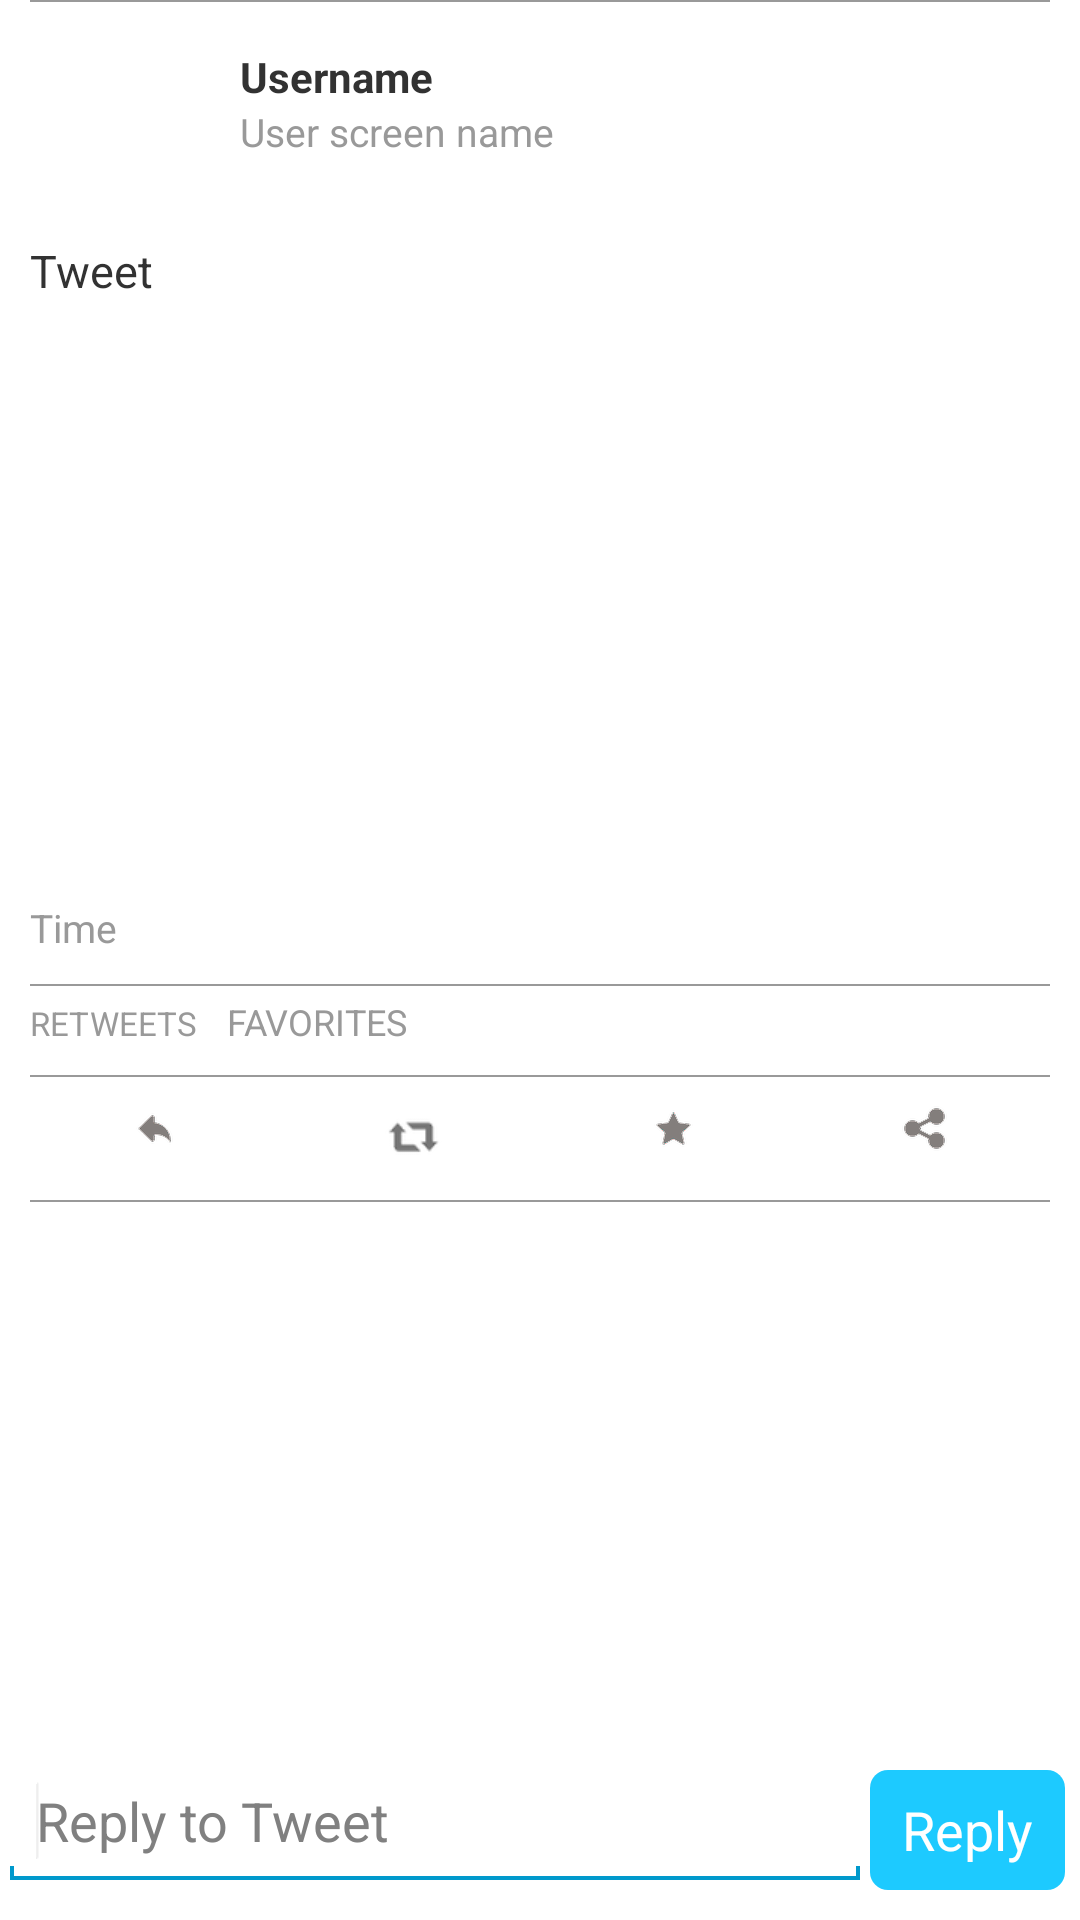

Android layout source for this screen:
<!-- AndroidManifest.xml: application theme MyTheme -->
<!-- res/layout/activity_full_tweet.xml -->
<RelativeLayout xmlns:android="http://schemas.android.com/apk/res/android"
    xmlns:tools="http://schemas.android.com/tools"
    android:layout_width="match_parent"
    android:layout_height="match_parent"
    android:background="@color/white"
    tools:context="${relativePackage}.${activityClass}" >

    <ImageView
        android:id="@+id/ivImg"
        android:layout_width="60dp"
        android:layout_height="60dp"
        android:layout_alignParentTop="true"
        android:layout_marginBottom="10dp"
        android:layout_marginLeft="10dp"
        android:layout_marginRight="10dp"
        android:layout_marginTop="10dp"
        android:src="@drawable/ic_launcher" />

    <TextView
        android:id="@+id/tvscreenName"
        android:layout_width="wrap_content"
        android:layout_height="wrap_content"
        android:layout_alignLeft="@+id/tvUser"
        android:layout_below="@+id/tvUser"
        android:text="@string/user_screenname"
        android:textColor="@color/gray"
        android:textSize="13sp" />

    <TextView
        android:id="@+id/tvStatus"
        android:layout_width="wrap_content"
        android:layout_height="wrap_content"
        android:layout_alignLeft="@id/ivImg"
        android:layout_alignParentRight="true"
        android:layout_below="@+id/ivImg"
        android:layout_marginRight="10dp"
        android:autoLink="all"
        android:text="@string/body"
        android:textSize="15sp" />

    <TextView
        android:id="@+id/tvUser"
        android:layout_width="wrap_content"
        android:layout_height="wrap_content"
        android:layout_alignParentTop="true"
        android:layout_marginTop="16dp"
        android:layout_toRightOf="@+id/ivImg"
        android:text="@string/username"
        android:textSize="14sp"
        android:textStyle="bold" />

    <EditText
        android:id="@+id/etReplyTweet"
        android:layout_width="60dp"
        android:layout_height="45dp"
        android:layout_alignParentBottom="true"
        android:layout_alignParentLeft="true"
        android:layout_marginBottom="10dp"
        android:layout_toLeftOf="@+id/btnReply"
        android:ems="10"
        android:hint="@string/reply_tweet" >

        <requestFocus />
    </EditText>

    <Button
        android:id="@+id/btnReply"
        android:layout_width="65dp"
        android:layout_height="40dp"
        android:layout_alignBottom="@+id/etReplyTweet"
        android:layout_alignParentRight="true"
        android:layout_marginRight="5dp"
        android:background="@drawable/rounded_button"
        android:text="@string/reply"
        android:textColor="@color/white" />

    <ImageView
        android:id="@+id/ivMediaUrl"
        android:layout_width="wrap_content"
        android:layout_height="190dp"
        android:layout_alignLeft="@+id/tvStatus"
        android:layout_alignParentRight="true"
        android:layout_below="@+id/tvStatus"
        android:layout_marginRight="10dp"
        android:layout_marginTop="5dp"
        android:scaleType="centerCrop" />

    <View
        android:id="@+id/lineBelowTime"
        android:layout_width="match_parent"
        android:layout_height="0.5dp"
        android:layout_below="@+id/tvTimeStamp"
        android:layout_marginLeft="10dp"
        android:layout_marginRight="10dp"
        android:background="@color/gray" />

    <TextView
        android:id="@+id/tvTimeStamp"
        android:layout_width="wrap_content"
        android:layout_height="wrap_content"
        android:layout_alignLeft="@+id/ivMediaUrl"
        android:layout_below="@+id/ivMediaUrl"
        android:paddingBottom="10dp"
        android:paddingTop="5dp"
        android:text="@string/time"
        android:textColor="@color/gray"
        android:textSize="13sp" />

    <TextView
        android:id="@+id/tvRetweets"
        android:layout_width="wrap_content"
        android:layout_height="wrap_content"
        android:layout_alignLeft="@+id/tvTimeStamp"
        android:layout_below="@+id/lineBelowTime"
        android:paddingBottom="10dp"
        android:paddingTop="5dp"
        android:text="@string/retweet"
        android:textColor="@color/gray"
        android:textSize="11sp" />

    <TextView
        android:id="@+id/tvFavorites"
        android:layout_width="wrap_content"
        android:layout_height="wrap_content"
        android:layout_alignBaseline="@+id/tvRetweets"
        android:layout_alignBottom="@+id/tvRetweets"
        android:layout_toRightOf="@+id/tvRetweets"
        android:paddingLeft="10dp"
        android:text="@string/favorites"
        android:textColor="@color/gray"
        android:textSize="12sp" />

    <View
        android:id="@+id/lineMedia"
        android:layout_width="match_parent"
        android:layout_height="0.5dp"
        android:layout_alignParentLeft="true"
        android:layout_below="@id/tvRetweets"
        android:layout_marginLeft="10dp"
        android:layout_marginRight="10dp"
        android:background="@color/gray"
        android:paddingTop="10dp" />

    <View
        android:id="@+id/lineIcons"
        android:layout_width="match_parent"
        android:layout_height="0.5dp"
        android:layout_alignParentLeft="true"
        android:layout_marginLeft="10dp"
        android:layout_marginRight="10dp"
        android:background="@color/gray"
        android:paddingTop="10dp" />

    <LinearLayout
        android:id="@+id/lIcons"
        android:layout_width="wrap_content"
        android:layout_height="wrap_content"
        android:layout_alignLeft="@+id/tvRetweets"
        android:layout_alignRight="@+id/lineMedia"
        android:layout_below="@+id/tvRetweets"
        android:orientation="horizontal"
        android:paddingBottom="10dp"
        android:paddingTop="10dp"
        android:weightSum="4" >

        <ImageView
            android:id="@+id/ivReplyIcon"
            android:layout_width="wrap_content"
            android:layout_height="wrap_content"
            android:src="@drawable/ic_reply"
            android:layout_weight="1" />

        <ImageView
            android:id="@+id/ivRetweetIcon"
            android:layout_width="wrap_content"
            android:layout_height="wrap_content"
            android:src="@drawable/ic_retweet"
            android:layout_weight="1" />

        <ImageView
            android:id="@+id/ivFavoriteIcon"
            android:layout_width="wrap_content"
            android:layout_height="wrap_content"
            android:src="@drawable/ic_fav_star_off"
            android:layout_weight="1" />

        <ImageView
            android:id="@+id/ivShareIcon"
            android:layout_width="wrap_content"
            android:layout_height="wrap_content"
            android:src="@drawable/ic_share_twitter"
            android:layout_weight="1" />
    </LinearLayout>
     <View
        android:id="@+id/lineBelowIcons"
        android:layout_width="match_parent"
        android:layout_height="0.5dp"
        android:layout_alignParentLeft="true"
        android:layout_marginLeft="10dp"
        android:layout_marginRight="10dp"
        android:background="@color/gray"
        android:layout_below="@id/lIcons"
        android:paddingTop="10dp" />

</RelativeLayout>
<!-- resources referenced by this layout -->
<resources>
  <color name="gray">#999999</color>
  <color name="white">#FFFFFF</color>
  <!-- drawable ic_fav_star_off: png bitmap (drawable-hdpi, 806 bytes) -->
  <!-- drawable ic_reply: png bitmap (drawable-hdpi, 630 bytes) -->
  <!-- drawable ic_retweet: png bitmap (drawable-hdpi, 904 bytes) -->
  <!-- drawable ic_share_twitter: png bitmap (drawable-hdpi, 855 bytes) -->
  <!-- drawable rounded_button (drawable-mdpi) -->
  <?xml version="1.0" encoding="utf-8"?>
  <shape xmlns:android="http://schemas.android.com/apk/res/android" 
  android:shape="rectangle">
      <solid android:color="@color/twitter_blue" />
      <corners android:bottomRightRadius="6dip"
          android:bottomLeftRadius="6dip"  
          android:topRightRadius="6dip"
          android:topLeftRadius="6dip"/>
  </shape>
  <string name="body">Tweet</string>
  <string name="favorites">FAVORITES</string>
  <string name="reply">Reply</string>
  <string name="reply_tweet">Reply to Tweet</string>
  <string name="retweet">RETWEETS</string>
  <string name="time">Time</string>
  <string name="user_screenname">User screen name</string>
  <string name="username">Username</string>
  <style name="MyTheme" parent="@android:style/Theme.Holo.Light">
          <item name="android:actionBarStyle">@style/MyActionBar</item>
      </style>
  <color name="twitter_blue">#1dcaff</color>
  <style name="MyActionBar" parent="@android:style/Widget.Holo.Light.ActionBar">
          <item name="android:background">#00aced</item>
      </style>
</resources>
